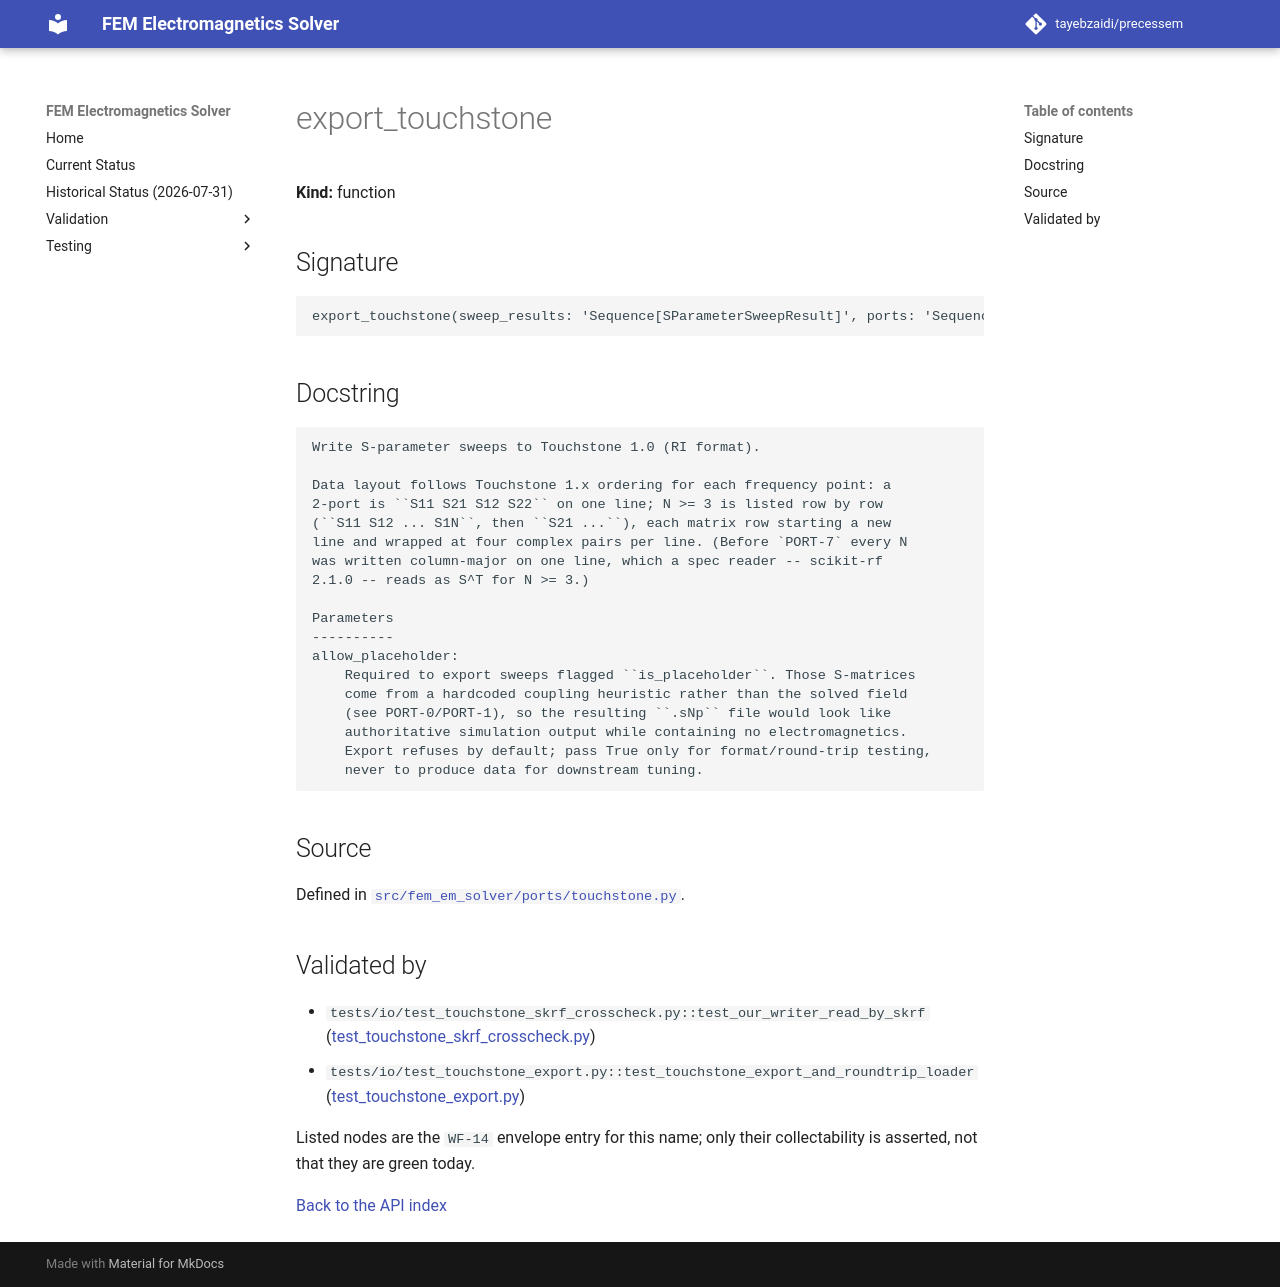

repository: tayebzaidi/precessem · page: guide/api/export_touchstone/index.html · generator: mkdocs

<!-- GENERATED by scripts/docs/generate_api_reference.py from fem_em_solver.__all__ and tests/package/validation_envelope.toml. Do not edit; regenerate. -->

# export_touchstone

**Kind:** function

## Signature

```python
export_touchstone(sweep_results: 'Sequence[SParameterSweepResult]', ports: 'Sequence[PortDefinition]', *, output_dir: 'str | Path' = '.', output_path: 'str | Path | None' = None, write_csv_companion: 'bool' = True, allow_placeholder: 'bool' = False) -> 'Path'
```

## Docstring

```text
Write S-parameter sweeps to Touchstone 1.0 (RI format).

Data layout follows Touchstone 1.x ordering for each frequency point: a
2-port is ``S11 S21 S12 S22`` on one line; N >= 3 is listed row by row
(``S11 S12 ... S1N``, then ``S21 ...``), each matrix row starting a new
line and wrapped at four complex pairs per line. (Before `PORT-7` every N
was written column-major on one line, which a spec reader -- scikit-rf
2.1.0 -- reads as S^T for N >= 3.)

Parameters
----------
allow_placeholder:
    Required to export sweeps flagged ``is_placeholder``. Those S-matrices
    come from a hardcoded coupling heuristic rather than the solved field
    (see PORT-0/PORT-1), so the resulting ``.sNp`` file would look like
    authoritative simulation output while containing no electromagnetics.
    Export refuses by default; pass True only for format/round-trip testing,
    never to produce data for downstream tuning.
```

## Source

Defined in [`src/fem_em_solver/ports/touchstone.py`](../../../src/fem_em_solver/ports/touchstone.py).

## Validated by

<!-- envelope:begin -->
- `tests/io/test_touchstone_skrf_crosscheck.py::test_our_writer_read_by_skrf` ([test_touchstone_skrf_crosscheck.py](../../../tests/io/test_touchstone_skrf_crosscheck.py))
- `tests/io/test_touchstone_export.py::test_touchstone_export_and_roundtrip_loader` ([test_touchstone_export.py](../../../tests/io/test_touchstone_export.py))
<!-- envelope:end -->

Listed nodes are the `WF-14` envelope entry for this name; only their collectability is asserted, not that they are green today.

[Back to the API index](index.md)
